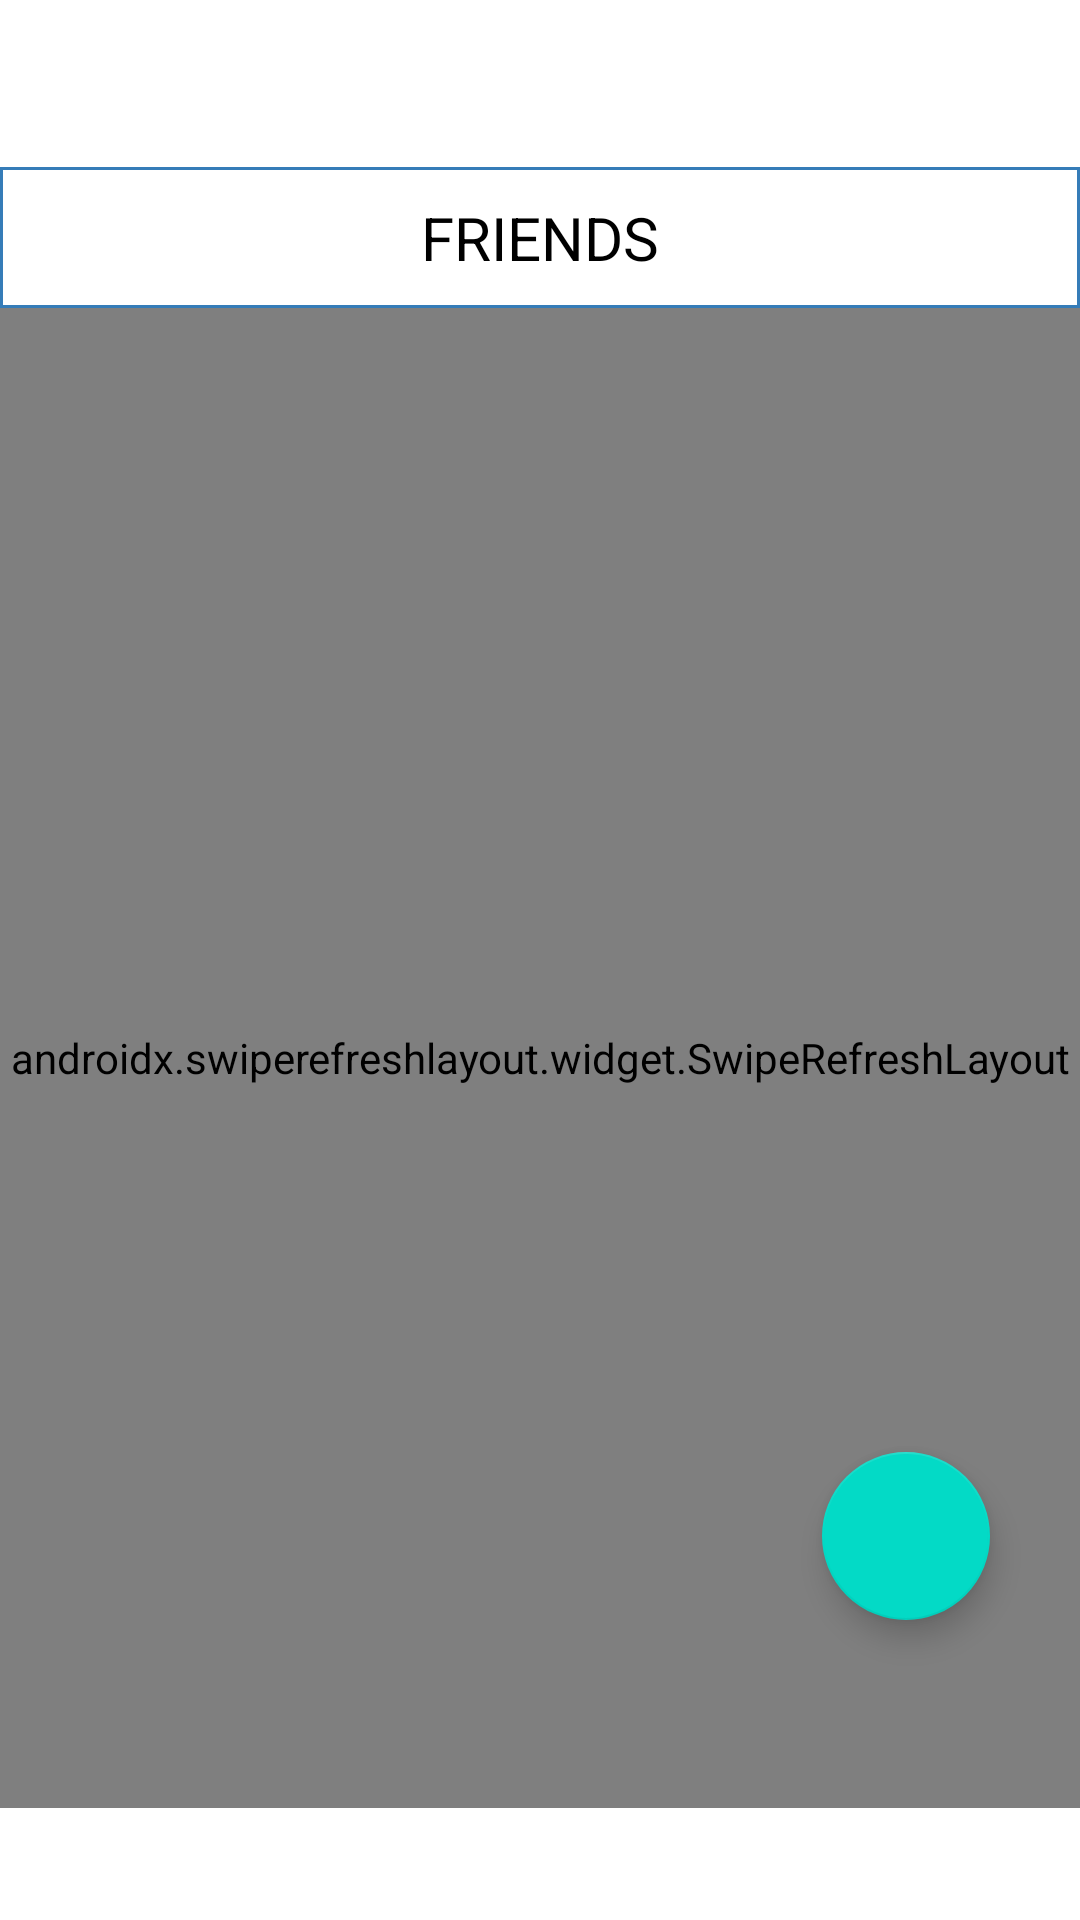

Here is an Android app screen rendered from its layout file. Give the layout XML and the strings, colors and styles it references.
<!-- AndroidManifest.xml: application theme AppTheme -->
<!-- res/layout/people_fragment.xml -->
<?xml version="1.0" encoding="utf-8"?>
<androidx.constraintlayout.widget.ConstraintLayout xmlns:android="http://schemas.android.com/apk/res/android"
    xmlns:tools="http://schemas.android.com/tools"
    android:layout_width="match_parent"
    android:layout_height="match_parent"
    xmlns:app="http://schemas.android.com/apk/res-auto">

    <com.google.android.material.floatingactionbutton.FloatingActionButton
        android:id="@+id/fab"
        android:layout_width="wrap_content"
        android:layout_height="wrap_content"
        android:layout_gravity="right|bottom"
        android:layout_marginBottom="100dp"
        android:layout_marginRight="30dp"
        android:clickable="true"
        app:fabSize="normal"
        app:layout_constraintBottom_toBottomOf="parent"
        app:layout_constraintEnd_toEndOf="parent"
        app:layout_constraintHorizontal_bias="1.0"
        app:layout_constraintStart_toStartOf="parent"
        app:srcCompat="@drawable/ic_add_black_24dp"
        tools:ignore="MissingConstraints" />

    <TextView
        android:id="@+id/xo"
        android:layout_width="match_parent"
        android:layout_height="wrap_content"
        android:background="@drawable/bottom_border"
        android:padding="10dp"
        android:text="FRIENDS"
        android:textAlignment="center"
        android:textColor="#000000"
        android:textSize="20dp"
        app:layout_constraintBottom_toBottomOf="parent"
        app:layout_constraintEnd_toEndOf="parent"
        app:layout_constraintHorizontal_bias="0.0"
        app:layout_constraintStart_toStartOf="parent"
        app:layout_constraintTop_toTopOf="parent"
        app:layout_constraintVertical_bias="0.094" />
    <androidx.swiperefreshlayout.widget.SwipeRefreshLayout android:layout_width="match_parent"
                                                           android:layout_height="500dp"
                                                           app:layout_constraintTop_toBottomOf="@id/xo"
                                                           android:id="@+id/swiperefresh3">
        <androidx.recyclerview.widget.RecyclerView
                android:id="@+id/mainRecyclerView"
                android:layout_width="match_parent"
                android:layout_height="500dp"
                android:background="#ffffff"
                android:scrollbars="vertical"
                app:layout_constraintBottom_toBottomOf="parent"
                app:layout_constraintEnd_toEndOf="parent"
                app:layout_constraintHorizontal_bias="0.0"
                app:layout_constraintStart_toStartOf="parent"
                app:layout_constraintTop_toBottomOf="@+id/xo"
                app:layout_constraintVertical_bias="0.0"
                tools:ignore="MissingConstraints" />
    </androidx.swiperefreshlayout.widget.SwipeRefreshLayout>



</androidx.constraintlayout.widget.ConstraintLayout>
<!-- resources referenced by this layout -->
<resources>
  <!-- drawable bottom_border (drawable) -->
  <?xml version="1.0" encoding="utf-8"?>
  <shape xmlns:android="http://schemas.android.com/apk/res/android" android:shape="rectangle"  android:layout_height="wrap_content" android:layout_width="wrap_content">
      <solid android:color="@android:color/white" />
      <stroke android:width="1dip" android:color="#357CB8"/>
      <padding android:bottom="20dp" android:left="0dp" android:right="0dp" android:top="0dp"/>
  </shape>
  <style name="AppTheme" parent="Theme.MaterialComponents.Light.NoActionBar">
          
          <item name="colorPrimary">@color/colorPrimary</item>
          <item name="colorPrimaryDark">@color/colorPrimaryDark</item>
      </style>
  <color name="colorPrimary">#03DAC5</color>
  <color name="colorPrimaryDark">#3700B3</color>
</resources>
